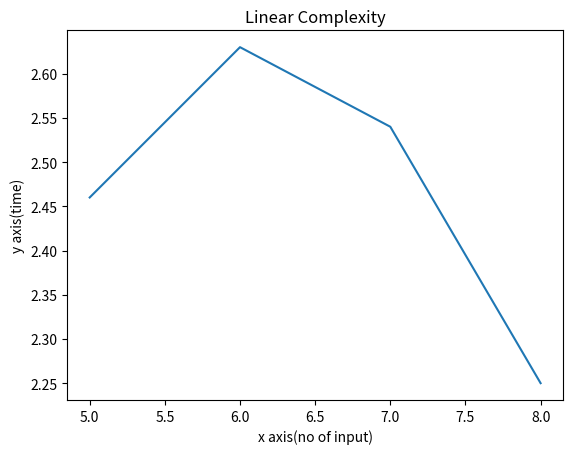

Here is the Python script that generated this plot:
import matplotlib.pyplot as plt
import numpy as np
x = [5, 6, 7, 8]

y = [2.46, 2.63, 2.54, 2.25]


plt.plot(x, y)
plt.xlabel('x axis(no of input)')
plt.ylabel('y axis(time)')
plt.title('Linear Complexity')